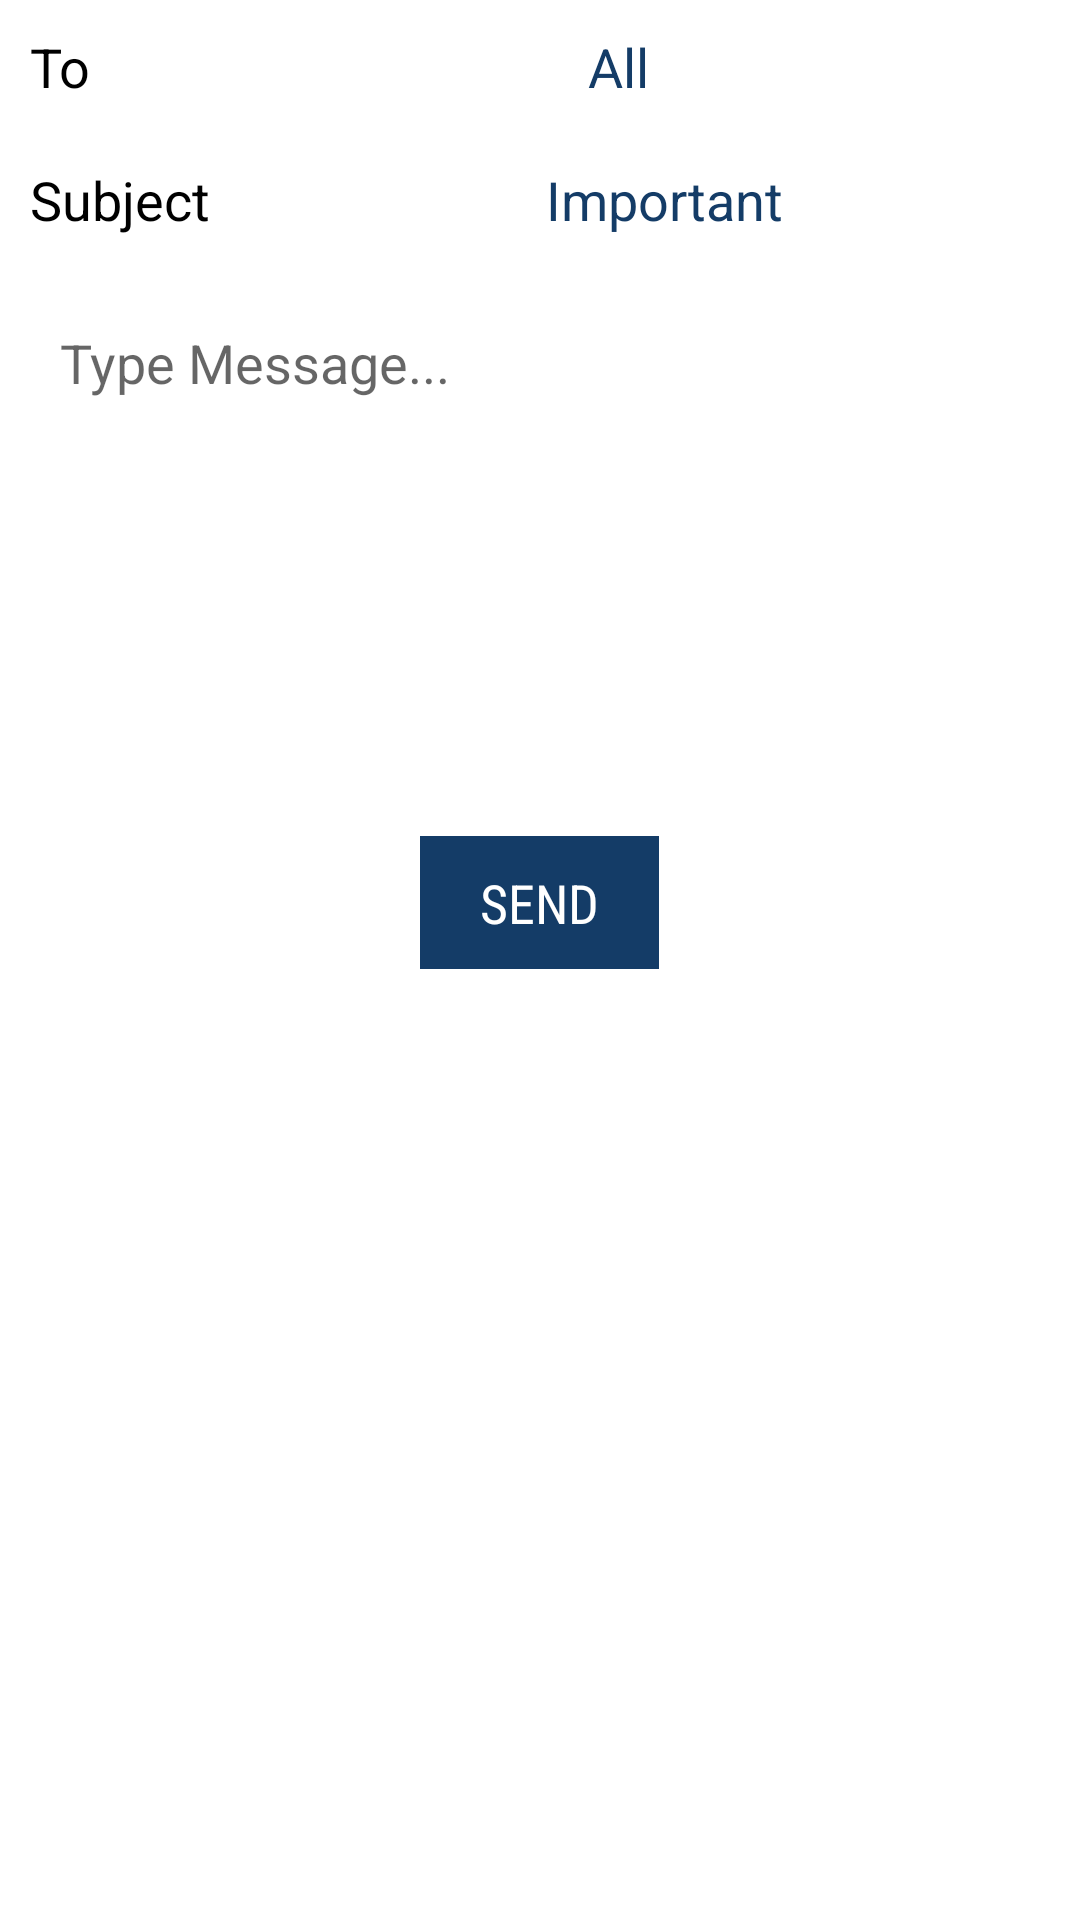

Here is an Android app screen rendered from its layout file. Give the layout XML and the strings, colors and styles it references.
<!-- AndroidManifest.xml: application theme AppTheme -->
<!-- res/layout/activity_fcmtext.xml -->
<?xml version="1.0" encoding="utf-8"?>
<layout xmlns:android="http://schemas.android.com/apk/res/android">
    <LinearLayout
        android:layout_width="match_parent"
        android:layout_height="match_parent"
        android:layout_gravity="center"
        android:background="@color/white"
        android:orientation="vertical">


        <LinearLayout
            android:layout_width="match_parent"
            android:layout_height="wrap_content"
            android:layout_margin="@dimen/dp_5"
            android:orientation="horizontal"
            android:weightSum="2">

            <TextView
                android:layout_width="0dp"
                android:layout_height="wrap_content"
                android:layout_weight="0.3"
                android:padding="@dimen/dp_5"
                android:text="To"
                android:textColor="@color/black"
                android:textSize="18sp" />

            <EditText
                android:id="@+id/et_to"
                android:layout_width="0dp"
                android:layout_height="wrap_content"
                android:layout_gravity="center"
                android:layout_weight="1.7"
                android:background="@drawable/plane_background"
                android:gravity="center"
                android:padding="@dimen/dp_5"
                android:text="All"
                android:textAlignment="center"
                android:textColor="@color/colorPrimary" />


        </LinearLayout>

        <LinearLayout
            android:layout_width="match_parent"
            android:layout_height="wrap_content"
            android:layout_margin="@dimen/dp_5"
            android:orientation="horizontal"
            android:weightSum="2">

            <TextView
                android:layout_width="0dp"
                android:layout_height="wrap_content"
                android:layout_weight="0.5"
                android:padding="@dimen/dp_5"
                android:text="Subject"
                android:textColor="@color/black"
                android:textSize="18sp" />

            <EditText
                android:id="@+id/et_subject"
                android:layout_width="0dp"
                android:layout_height="wrap_content"
                android:layout_gravity="center"
                android:layout_weight="1.5"
                android:background="@drawable/plane_background"
                android:gravity="center"
                android:padding="@dimen/dp_5"
                android:text="Important "
                android:textColor="@color/colorPrimary" />


        </LinearLayout>

        <EditText
            android:id="@+id/et_type"
            android:layout_width="match_parent"
            android:layout_height="150dp"
            android:layout_margin="@dimen/dp_10"
            android:background="@drawable/et_background"
            android:gravity="start"
            android:hint="Type Message..."
            android:inputType="text|textImeMultiLine"
            android:padding="@dimen/dp_10"
            android:textAlignment="viewStart" />

        <TextView
            android:id="@+id/tv_send"
            android:layout_width="wrap_content"
            android:layout_height="wrap_content"
            android:layout_gravity="center"
            android:layout_margin="@dimen/dp_20"
            android:background="@color/colorPrimary"
            android:fontFamily="sans-serif-condensed"
            android:paddingLeft="@dimen/dp_20"
            android:paddingRight="@dimen/dp_20"
            android:paddingTop="@dimen/dp_10"
            android:paddingBottom="@dimen/dp_10"
            android:textAlignment="center"
            android:gravity="center"
            android:text="send"
            android:textAllCaps="true"
            android:textColor="@color/white"
            android:textSize="18sp" />

    </LinearLayout>
</layout>
<!-- resources referenced by this layout -->
<resources>
  <color name="black">#000000</color>
  <color name="colorPrimary">#143C67</color>
  <color name="white">#FFFFFF</color>
  <dimen name="dp_10">10dp</dimen>
  <dimen name="dp_20">20dp</dimen>
  <dimen name="dp_5">5dp</dimen>
  <!-- drawable et_background (drawable) -->
  <shape xmlns:android="http://schemas.android.com/apk/res/android" >
  
  
      <stroke
          android:width="0dp"/>
      <corners
          android:radius="5dp"
          />
  
  </shape>
  <!-- drawable plane_background (drawable-xxhdpi) -->
  <?xml version="1.0" encoding="utf-8"?>
  <shape xmlns:android="http://schemas.android.com/apk/res/android" >
  
      <solid android:color="#FFFFFF" />
  
      <stroke
          android:color="@color/colorPrimary" />
          <corners
              android:radius="0dp"
              />
  
  </shape>
  <style name="AppTheme" parent="Theme.AppCompat.Light.NoActionBar">
          
          <item name="colorPrimary">@color/colorPrimary</item>
          <item name="colorPrimaryDark">@color/colorPrimaryDark</item>
          <item name="colorAccent">@color/colorAccent</item>
      </style>
  <color name="colorPrimaryDark">#143C67</color>
  <color name="colorAccent">#000</color>
</resources>
